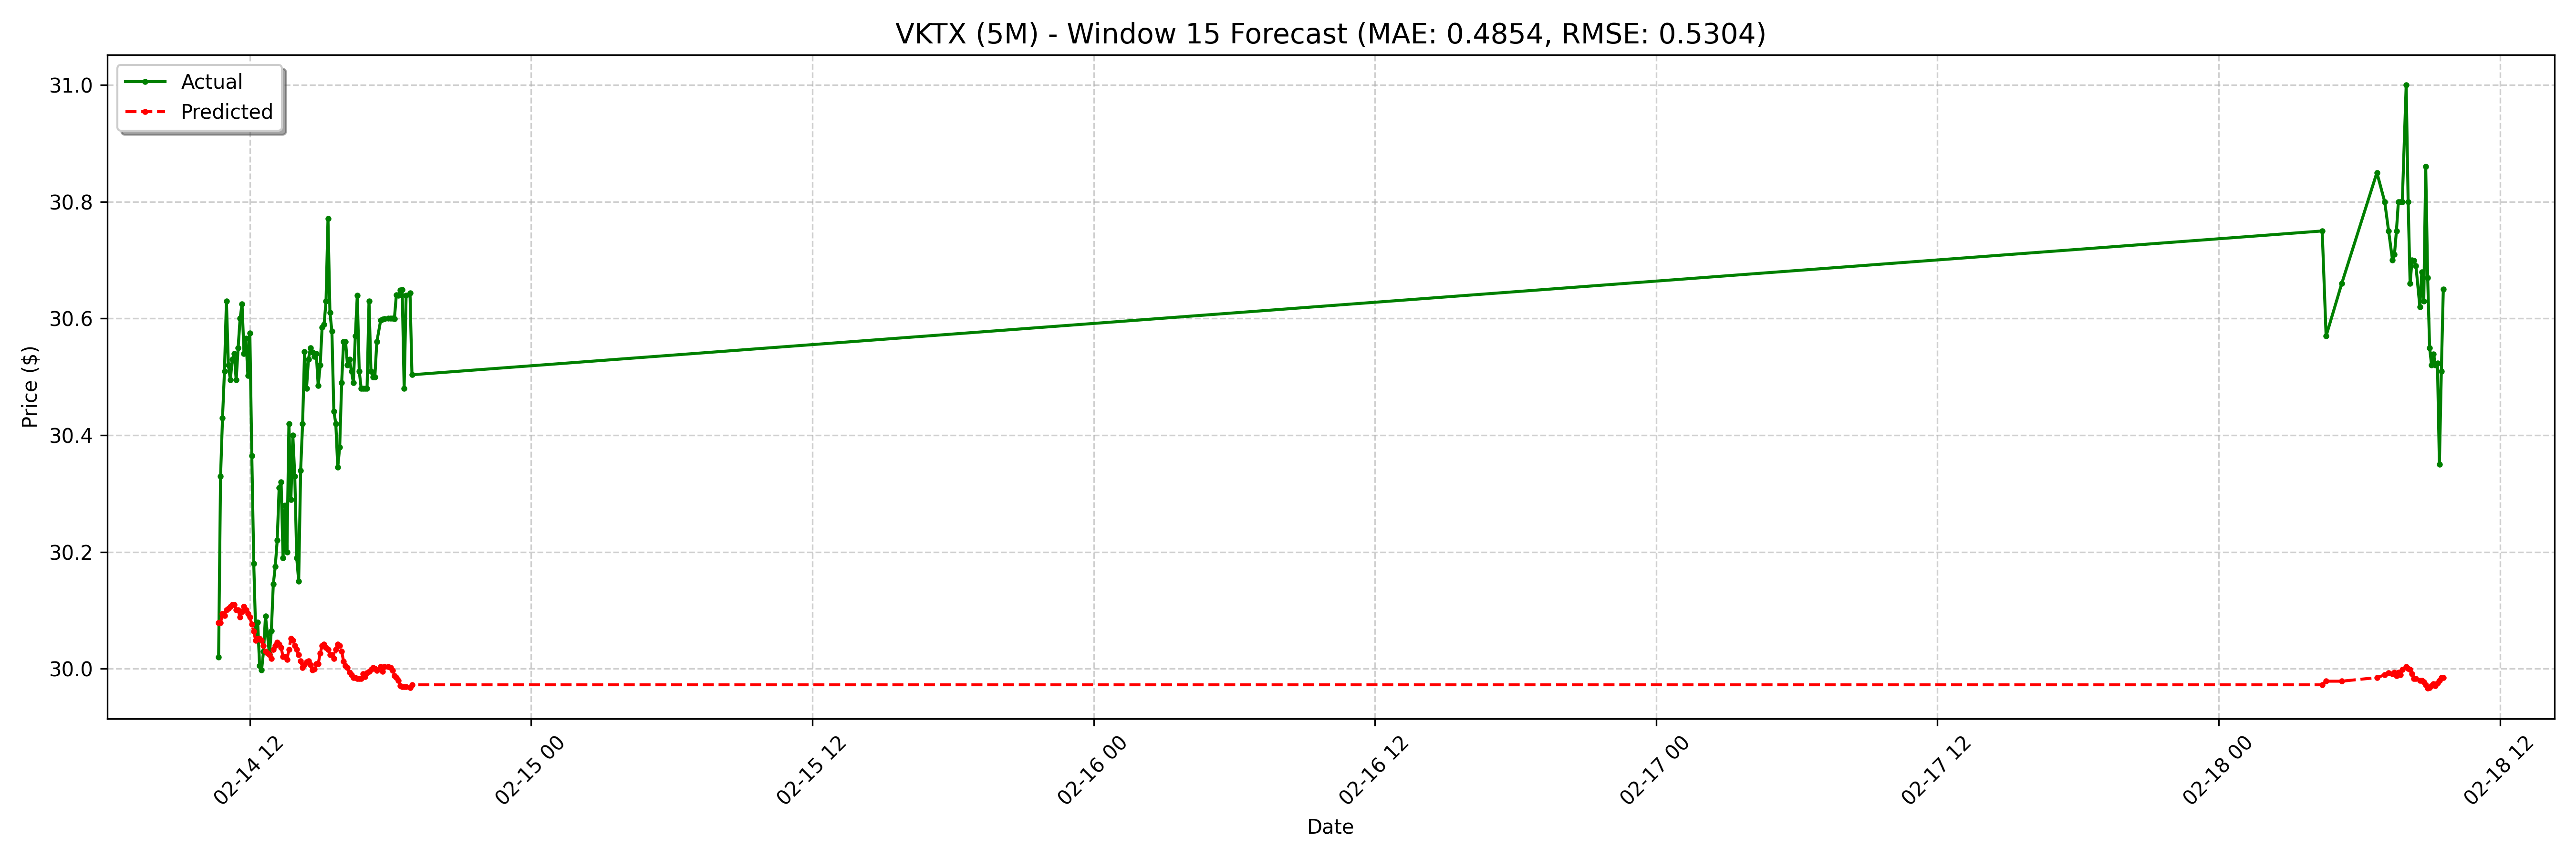

The data file committed next to this chart (first rows):
date, actual, forecast
2025-02-14 10:40:00-05:00, 30.02, 30.08
2025-02-14 10:45:00-05:00, 30.33, 30.08
2025-02-14 10:50:00-05:00, 30.43, 30.09
2025-02-14 10:55:00-05:00, 30.51, 30.09
2025-02-14 11:00:00-05:00, 30.63, 30.1
2025-02-14 11:05:00-05:00, 30.52, 30.1
2025-02-14 11:10:00-05:00, 30.5, 30.11
2025-02-14 11:15:00-05:00, 30.53, 30.11
2025-02-14 11:20:00-05:00, 30.54, 30.11
2025-02-14 11:25:00-05:00, 30.5, 30.1
2025-02-14 11:30:00-05:00, 30.55, 30.1
2025-02-14 11:35:00-05:00, 30.6, 30.09
2025-02-14 11:40:00-05:00, 30.62, 30.1
2025-02-14 11:45:00-05:00, 30.54, 30.11
2025-02-14 11:50:00-05:00, 30.57, 30.1
2025-02-14 11:55:00-05:00, 30.5, 30.09
2025-02-14 12:00:00-05:00, 30.57, 30.09
2025-02-14 12:05:00-05:00, 30.36, 30.08
2025-02-14 12:10:00-05:00, 30.18, 30.06
2025-02-14 12:15:00-05:00, 30.06, 30.05
2025-02-14 12:20:00-05:00, 30.08, 30.05
2025-02-14 12:25:00-05:00, 30, 30.05
2025-02-14 12:30:00-05:00, 30, 30.05
2025-02-14 12:35:00-05:00, 30.03, 30.04
2025-02-14 12:40:00-05:00, 30.09, 30.03
2025-02-14 12:45:00-05:00, 30.06, 30.03
2025-02-14 12:50:00-05:00, 30.02, 30.02
2025-02-14 12:55:00-05:00, 30.06, 30.02
2025-02-14 13:00:00-05:00, 30.14, 30.03
2025-02-14 13:05:00-05:00, 30.18, 30.04
2025-02-14 13:10:00-05:00, 30.22, 30.05
2025-02-14 13:15:00-05:00, 30.31, 30.04
2025-02-14 13:20:00-05:00, 30.32, 30.04
2025-02-14 13:25:00-05:00, 30.19, 30.02
2025-02-14 13:30:00-05:00, 30.28, 30.02
2025-02-14 13:35:00-05:00, 30.2, 30.02
2025-02-14 13:40:00-05:00, 30.42, 30.03
2025-02-14 13:45:00-05:00, 30.29, 30.05
2025-02-14 13:50:00-05:00, 30.4, 30.05
2025-02-14 13:55:00-05:00, 30.33, 30.04
2025-02-14 14:00:00-05:00, 30.19, 30.03
2025-02-14 14:05:00-05:00, 30.15, 30.02
2025-02-14 14:10:00-05:00, 30.34, 30.01
2025-02-14 14:15:00-05:00, 30.42, 30
2025-02-14 14:20:00-05:00, 30.54, 30.01
2025-02-14 14:25:00-05:00, 30.48, 30.01
2025-02-14 14:30:00-05:00, 30.53, 30.01
2025-02-14 14:35:00-05:00, 30.55, 30.01
2025-02-14 14:40:00-05:00, 30.54, 30
2025-02-14 14:45:00-05:00, 30.54, 30
2025-02-14 14:50:00-05:00, 30.54, 30.01
2025-02-14 14:55:00-05:00, 30.48, 30.01
2025-02-14 15:00:00-05:00, 30.52, 30.03
2025-02-14 15:05:00-05:00, 30.59, 30.04
2025-02-14 15:10:00-05:00, 30.59, 30.04
2025-02-14 15:15:00-05:00, 30.63, 30.04
2025-02-14 15:20:00-05:00, 30.77, 30.03
2025-02-14 15:25:00-05:00, 30.61, 30.02
2025-02-14 15:30:00-05:00, 30.58, 30.02
2025-02-14 15:35:00-05:00, 30.44, 30.02
... 68 more rows
